Run: headless pygame with SDL's dummy video driver; simulated clock (each Clock.tick advances the game by its frame time, no real sleeping); random seed 0; keys injected as events and as key.get_pressed() state; no mouse input.
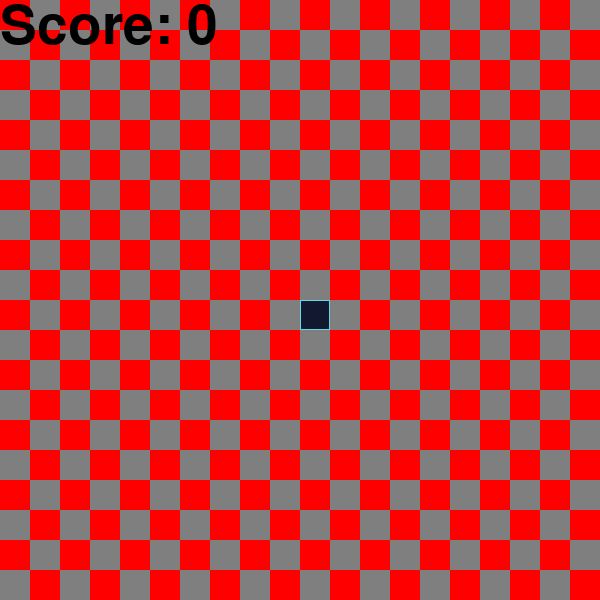
Frame 1 of 4 · flips 1–60 · no input
Frame 2 of 4 · flips 61–180 · tapped SPACE, RETURN · held RIGHT (→), D · screen unchanged from frame 1, image omitted
Frame 3 of 4 · flips 181–300 · held DOWN (↓), S · screen unchanged from frame 2, image omitted
Frame 4 of 4 · flips 301–420 · held LEFT (←), A, UP (↑), W · screen unchanged from frame 3, image omitted

The pygame program that drew these frames:


import pygame
import sys
import random

#GLOBAL VARIABLES
SCREEN_W=600
SCREEN_H=600
SCREEN=pygame.display.set_mode((SCREEN_W,SCREEN_H))
LEFT=(-1,0)
RIGHT=(1,0)
DOWN=(0,1)
UP=(0,-1)

snake_block_size=30
grid_width=SCREEN_W/snake_block_size
grid_height=SCREEN_H/snake_block_size
class Loads:
    def __init__(self):
        pass

    def highest_score(self):
        pass


class SnakeGame:
    def __init__(self) -> None:
        pass

class Snake:
    def __init__(self):
        self.lenght=1
        self.pos=[((SCREEN_W/2), (SCREEN_H/2))]
        self.beginning_pos=[((SCREEN_W/2), (SCREEN_H/2))]
        self.dir=random.choice([UP,DOWN,LEFT,RIGHT])
        self.color=(17,24,47)
        self.score=0
    def find_head(self):
        return self.pos[0]
    
    def move(self):
        current=self.pos[0]
        x,y=self.dir
        new = (((current[0]+(x*snake_block_size))%SCREEN_W), (current[1]+(y*snake_block_size))%SCREEN_H)
        self.pos.insert(0,new)
        if len(self.pos)>self.lenght:
            self.pos.pop()

    def new_game(self):
        self.score=0
        self.lenght=1
        self.pos=self.beginning_pos

    def turn(self, point):
        if self.lenght>1 and (point[0]*-1,point[1]*-1)==self.dir:
            return
        else:
            self.dir=point

    def draw(self, surface):
        for i in self.pos:
            r=pygame.Rect((i[0],i[1]), (snake_block_size,snake_block_size))
            pygame.draw.rect(surface, self.color, r)
            pygame.draw.rect(surface, (93,216,228), r,1)


    

def DrawGrid(surface):
    for y in range(0, int(grid_height)):
        for x in range(0,int(grid_width)):
            if (x+y)%2==0:
                r=pygame.Rect((x*snake_block_size,y*snake_block_size),(snake_block_size,snake_block_size))
                pygame.draw.rect(surface,(255,0,0),r)
            else:
                rr=pygame.Rect((x*snake_block_size,y*snake_block_size),(snake_block_size,snake_block_size))
                pygame.draw.rect(surface,(127,127,127),rr)



class Food:
    def __init__(self):
        pass


    def randomize_pos(self):
        pass

    def draw(self):
        pass

    def check_collision(self):
        pass

def main():
    pygame.init()
    clock=pygame.time.Clock()
    screen=pygame.display.set_mode((SCREEN_W,SCREEN_H),0,32)
    
    snake=Snake()

    surface=pygame.Surface(screen.get_size())
    surface=surface.convert()
    DrawGrid(surface)

    score_font=pygame.font.SysFont('Ariel', 80)
    score_text=score_font.render('Score: '+str(snake.score), True, (0,0,0))
    score_box=score_text.get_rect()

    while True:
        clock.tick(10)
        for event in pygame.event.get():
            if event.type==pygame.QUIT:
                pygame.quit()
                sys.exit()
            elif event.type==pygame.KEYDOWN:
                if event.key==pygame.K_LEFT:
                    snake.turn(LEFT)
                elif event.key==pygame.K_RIGHT:
                    snake.turn(RIGHT)
                elif event.key==pygame.K_UP:
                    snake.turn(UP)
                elif event.key==pygame.K_DOWN:
                    snake.turn(DOWN)
        
        
        DrawGrid(surface)
        snake.move()
        snake.draw(surface)
        screen.blit(surface,(0,0))
        screen.blit(score_text,score_box)
        pygame.display.update()
           
main()
    
